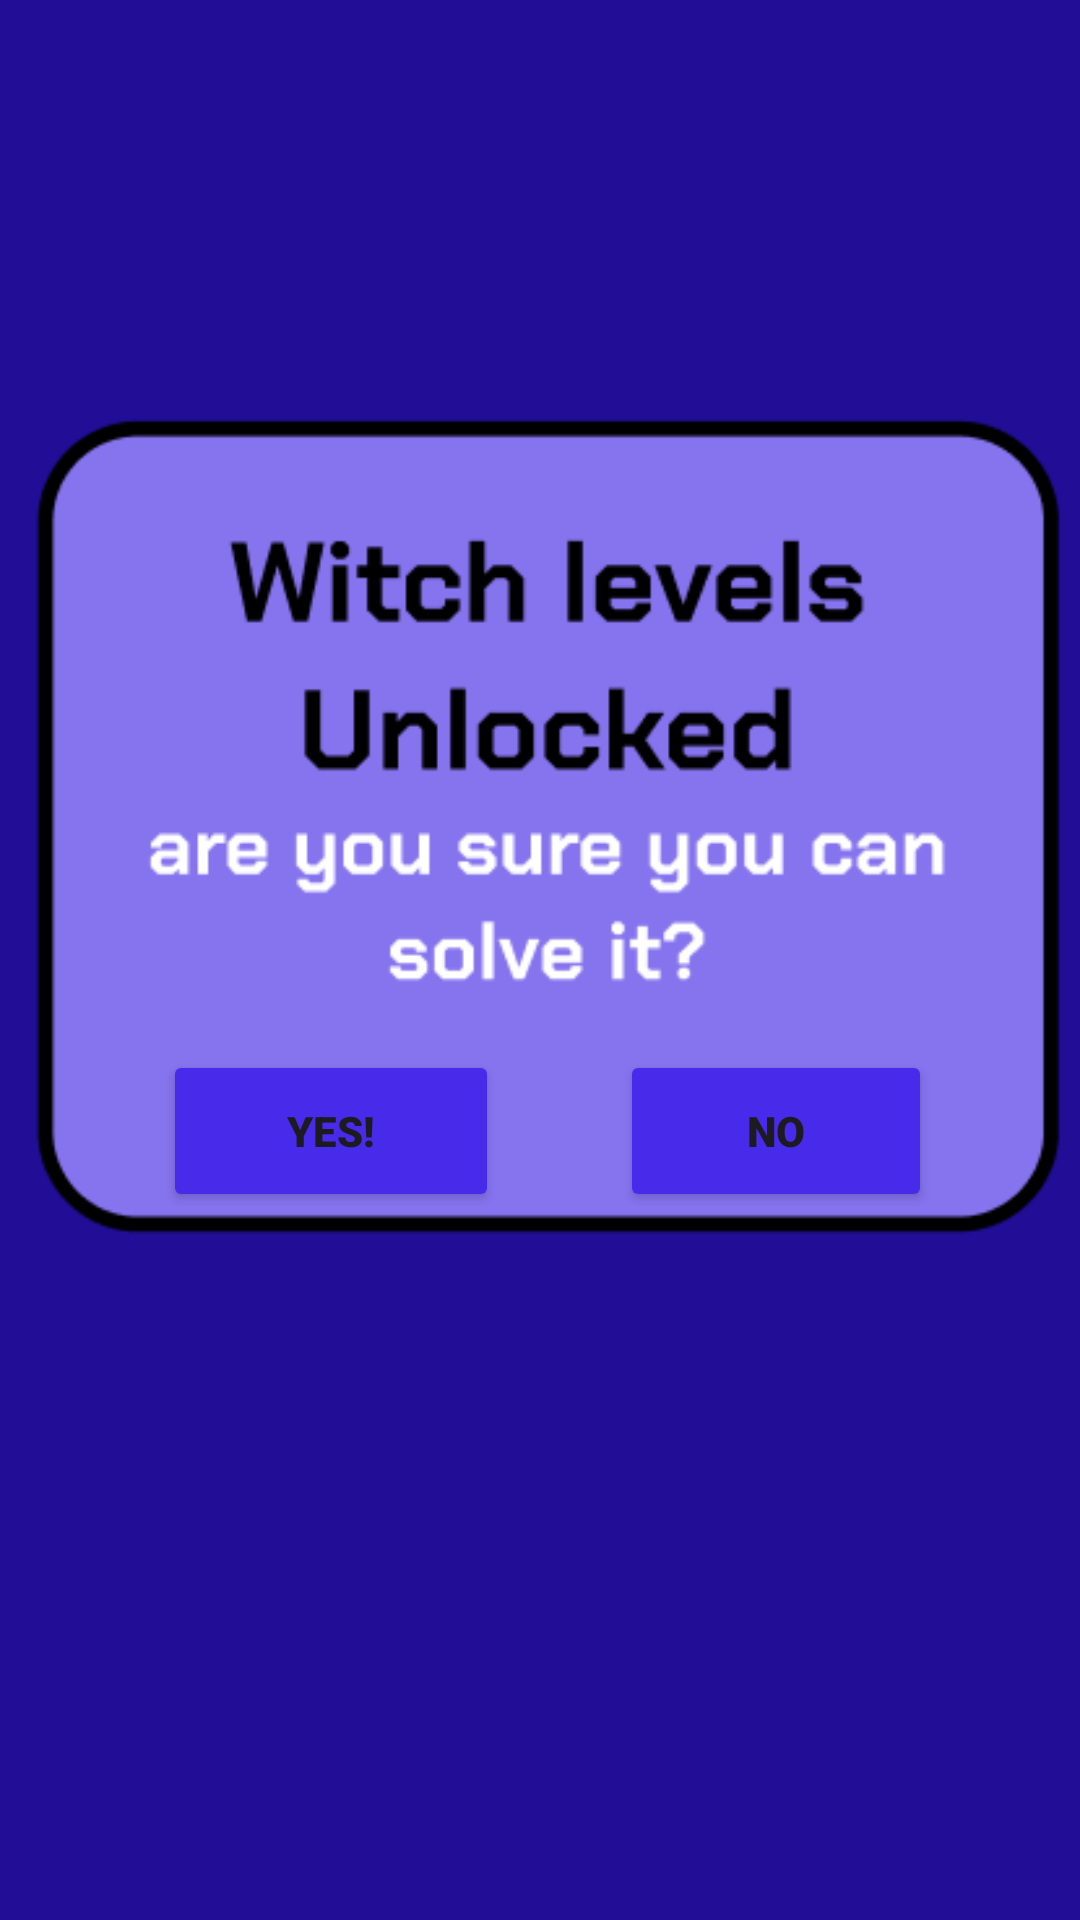

The Android layout XML behind this screen, and the referenced resources:
<!-- AndroidManifest.xml: application theme Theme.BrainTwister -->
<!-- res/layout/activity_dispten.xml -->
<?xml version="1.0" encoding="utf-8"?>
<androidx.constraintlayout.widget.ConstraintLayout xmlns:android="http://schemas.android.com/apk/res/android"
    xmlns:app="http://schemas.android.com/apk/res-auto"
    xmlns:tools="http://schemas.android.com/tools"
    android:layout_width="match_parent"
    android:layout_height="match_parent"
    android:background="#210D96"
    tools:context=".dispten">

    <ImageView
        android:id="@+id/imageView10"
        android:layout_width="wrap_content"
        android:layout_height="wrap_content"
        android:layout_marginBottom="204dp"
        app:layout_constraintBottom_toBottomOf="parent"
        app:layout_constraintEnd_toEndOf="parent"
        app:layout_constraintHorizontal_bias="0.0"
        app:layout_constraintStart_toStartOf="parent"
        app:srcCompat="@drawable/lvlunc" />

    <Button
        android:id="@+id/btY"
        android:layout_width="112dp"
        android:layout_height="54dp"
        android:layout_marginBottom="236dp"
        android:text="YES!"
        android:backgroundTint="#482BEA"
        android:fontFamily="sans-serif-black"
        app:layout_constraintBottom_toBottomOf="parent"
        app:layout_constraintEnd_toEndOf="parent"
        app:layout_constraintHorizontal_bias="0.219"
        app:layout_constraintStart_toStartOf="parent" />

    <Button
        android:id="@+id/btN"
        android:layout_width="104dp"
        android:layout_height="54dp"
        android:layout_marginBottom="236dp"
        android:text="NO"
        android:backgroundTint="#482BEA"
        android:fontFamily="sans-serif-black"
        app:layout_constraintBottom_toBottomOf="parent"
        app:layout_constraintEnd_toEndOf="parent"
        app:layout_constraintHorizontal_bias="0.807"
        app:layout_constraintStart_toStartOf="parent" />
</androidx.constraintlayout.widget.ConstraintLayout>
<!-- resources referenced by this layout -->
<resources>
  <!-- drawable lvlunc: png bitmap (drawable, 12254 bytes) -->
  <style name="Theme.BrainTwister" parent="Base.Theme.BrainTwister" />
  <style name="Base.Theme.BrainTwister" parent="Theme.Material3.DayNight.NoActionBar">
          
          
      </style>
</resources>
